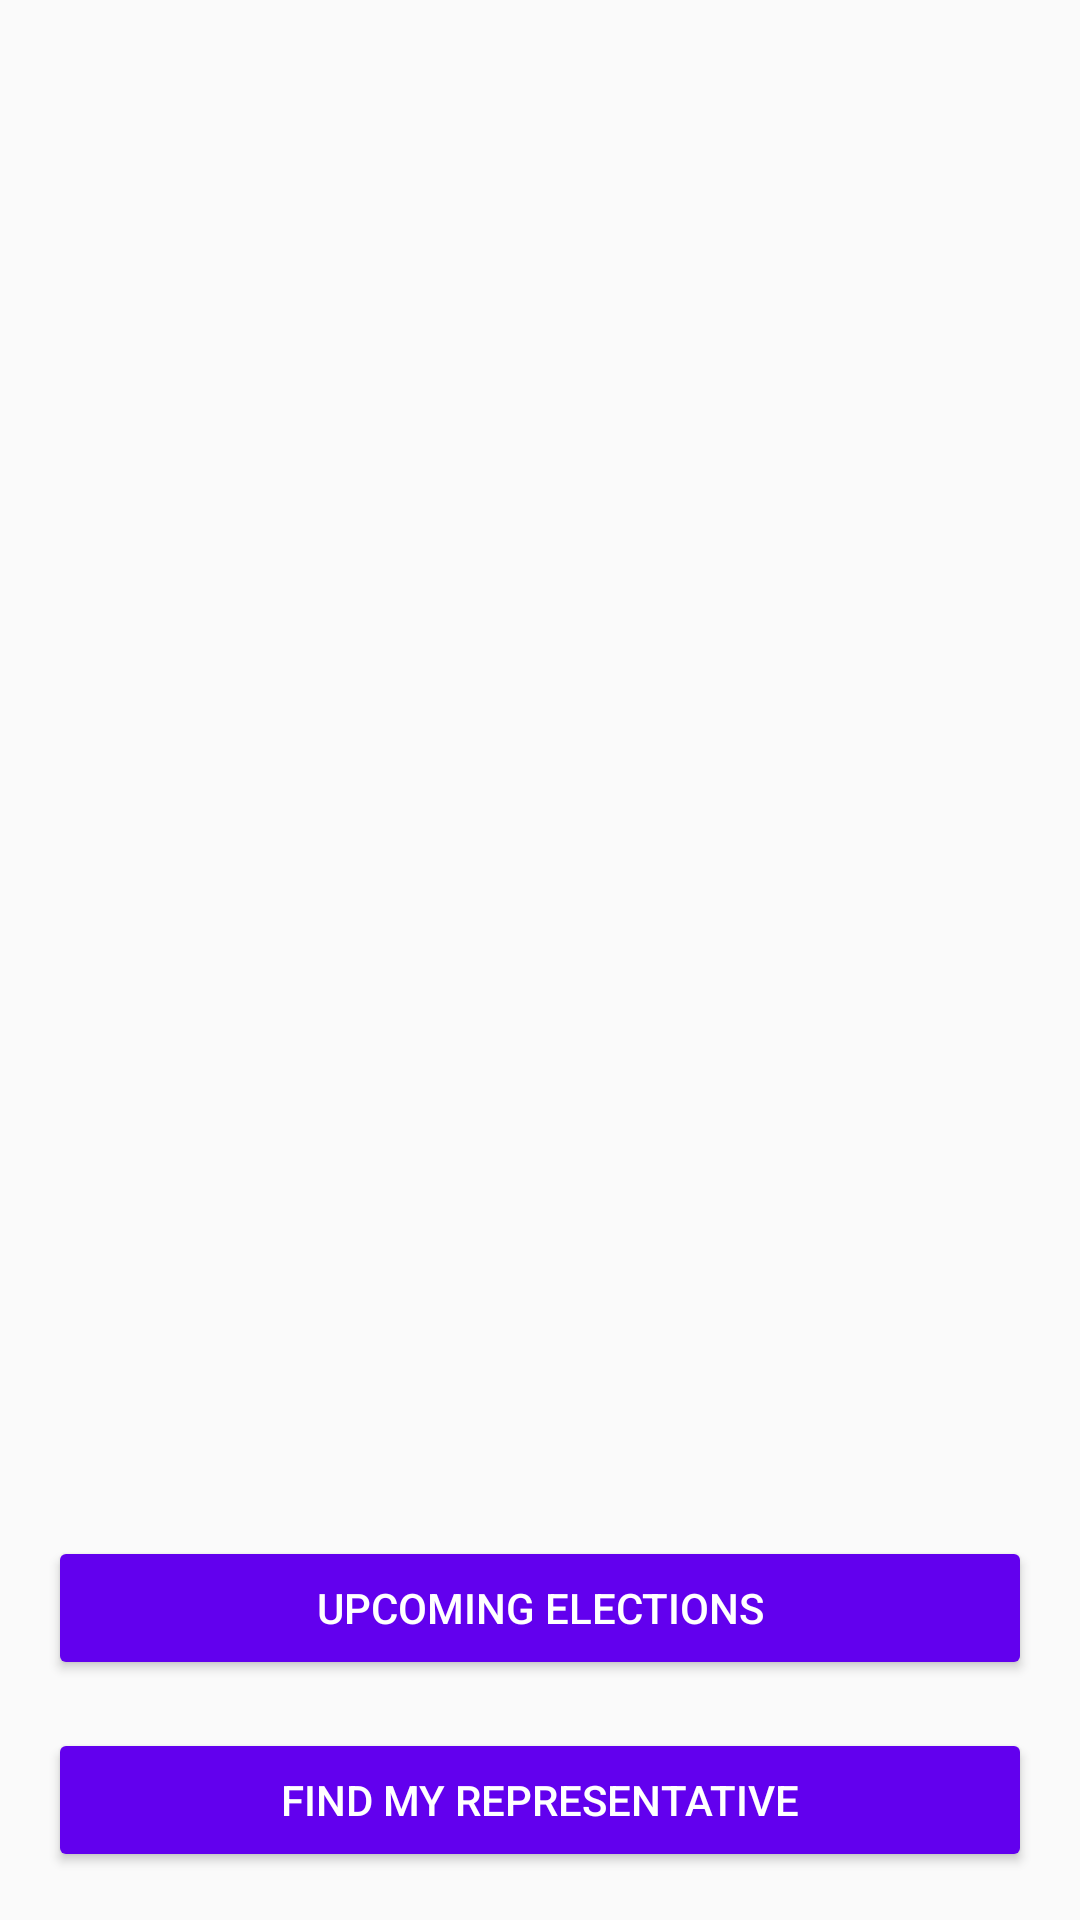

This screen was rendered from an Android layout file. Write that file and the resources it references.
<!-- AndroidManifest.xml: application theme AppTheme -->
<!-- res/layout/fragment_launch.xml -->
<?xml version="1.0" encoding="utf-8"?>
<layout xmlns:android="http://schemas.android.com/apk/res/android"
    xmlns:app="http://schemas.android.com/apk/res-auto"
    xmlns:tools="http://schemas.android.com/tools">

    <androidx.constraintlayout.widget.ConstraintLayout
        android:layout_width="match_parent"
        android:layout_height="match_parent"
        tools:context="com.example.android.politicalpreparedness.MainActivity">

        <ImageView
            android:id="@+id/launcher_logo"
            android:layout_width="wrap_content"
            android:layout_height="wrap_content"
            android:contentDescription="@string/ballot_logo_description"
            app:layout_constraintBottom_toBottomOf="parent"
            app:layout_constraintEnd_toEndOf="parent"
            app:layout_constraintStart_toStartOf="parent"
            app:layout_constraintTop_toTopOf="parent"
            app:srcCompat="@drawable/ballot_logo"
            tools:srcCompat="@drawable/ballot_logo" />

        <Button
            android:id="@+id/upcomingButton"
            style="@style/button_color"
            android:layout_width="0dp"
            android:layout_height="wrap_content"
            android:layout_margin="@dimen/margin_normal"
            android:text="@string/upcoming_elections_button"
            app:layout_constraintBottom_toTopOf="@+id/representativeButton"
            app:layout_constraintEnd_toEndOf="parent"
            app:layout_constraintStart_toStartOf="parent" />

        <Button
            android:id="@+id/representativeButton"
            style="@style/button_color"
            android:layout_width="0dp"
            android:layout_height="wrap_content"
            android:layout_margin="@dimen/margin_normal"
            android:text="@string/find_representative_button"
            app:layout_constraintBottom_toBottomOf="parent"
            app:layout_constraintEnd_toEndOf="parent"
            app:layout_constraintStart_toStartOf="parent" />
    </androidx.constraintlayout.widget.ConstraintLayout>
</layout>
<!-- resources referenced by this layout -->
<resources>
  <dimen name="margin_normal">16dp</dimen>
  <string name="ballot_logo_description">Ballot logo</string>
  <string name="find_representative_button">Find My Representative</string>
  <string name="upcoming_elections_button">UpComing Elections</string>
  <style name="button_color">
          <item name="android:textColor">@color/white</item>
      </style>
  <style name="AppTheme" parent="Theme.AppCompat.Light.DarkActionBar">
          
          <item name="colorButtonNormal">@color/colorPrimary</item>
          <item name="colorPrimary">@color/colorPrimary</item>
          <item name="colorPrimaryDark">@color/colorPrimaryDark</item>
          <item name="colorAccent">@color/colorAccent</item>
      </style>
  <!-- not gathered from this repository: default colours our renderer supplied (Android Studio template values) -->
  <color name="white">#FFFFFFFF</color>
  <color name="colorPrimary">#FF6200EE</color>
  <color name="colorPrimaryDark">#FF3700B3</color>
  <color name="colorAccent">#FF03DAC5</color>
</resources>
